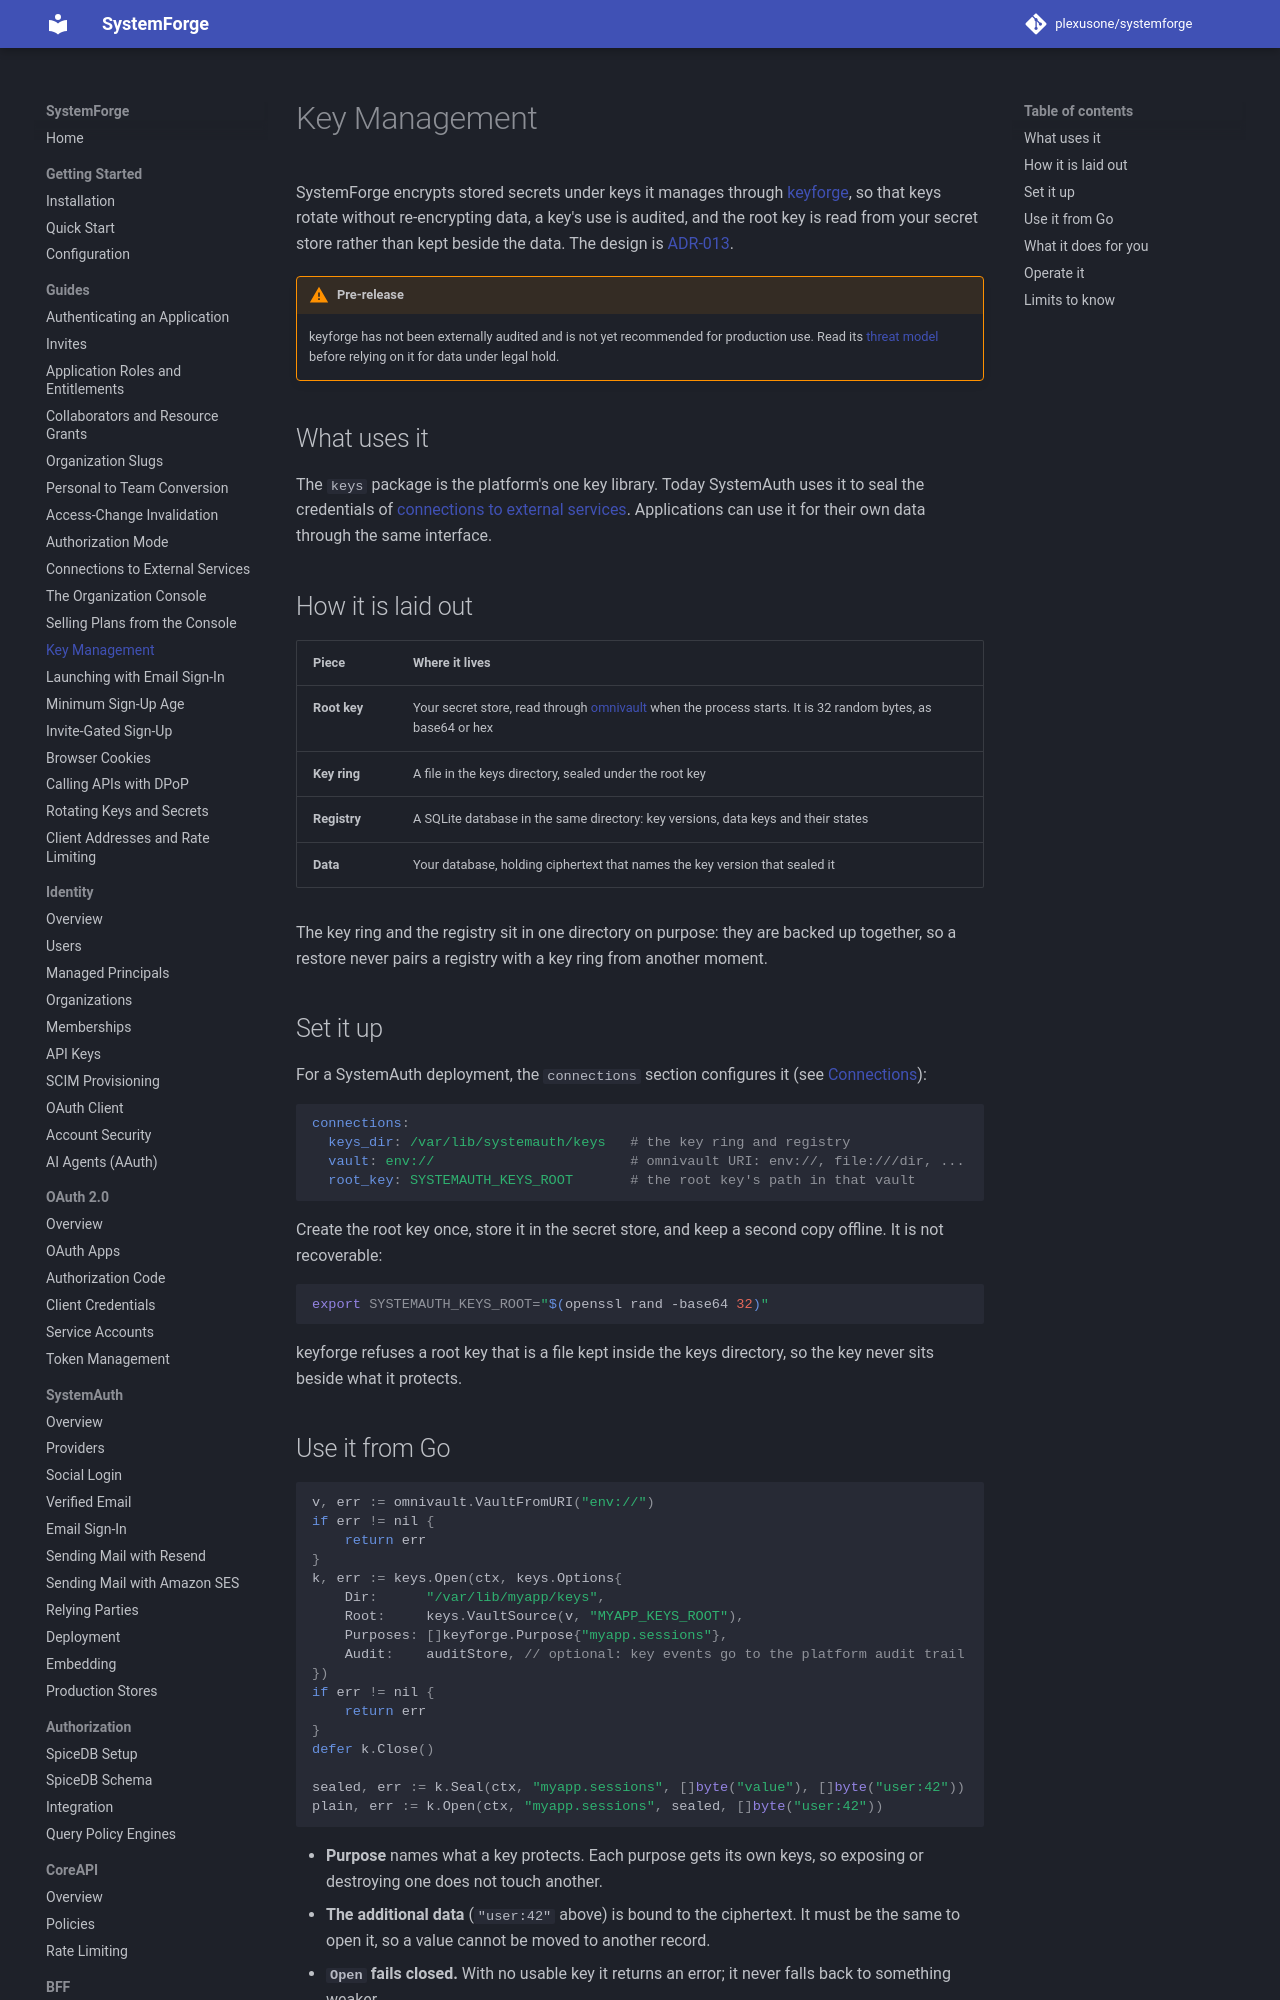

repository: plexusone/systemforge · page: guides/key-management/index.html · generator: mkdocs

# Key Management

SystemForge encrypts stored secrets under keys it manages through
[keyforge](https://github.com/plexusone/keyforge), so that keys rotate without
re-encrypting data, a key's use is audited, and the root key is read from your
secret store rather than kept beside the data. The design is
[ADR-013](../design/adrs/ADR-013-key-management.md).

!!! warning "Pre-release"
    keyforge has not been externally audited and is not yet recommended for
    production use. Read its [threat model](https://github.com/plexusone/keyforge/blob/main/docs/threat-model.md)
    before relying on it for data under legal hold.

## What uses it

The `keys` package is the platform's one key library. Today SystemAuth uses it
to seal the credentials of [connections to external services](connections.md).
Applications can use it for their own data through the same interface.

## How it is laid out

| Piece | Where it lives |
|---|---|
| **Root key** | Your secret store, read through [omnivault](https://github.com/plexusone/omnivault) when the process starts. It is 32 random bytes, as base64 or hex |
| **Key ring** | A file in the keys directory, sealed under the root key |
| **Registry** | A SQLite database in the same directory: key versions, data keys and their states |
| **Data** | Your database, holding ciphertext that names the key version that sealed it |

The key ring and the registry sit in one directory on purpose: they are backed
up together, so a restore never pairs a registry with a key ring from another
moment.
